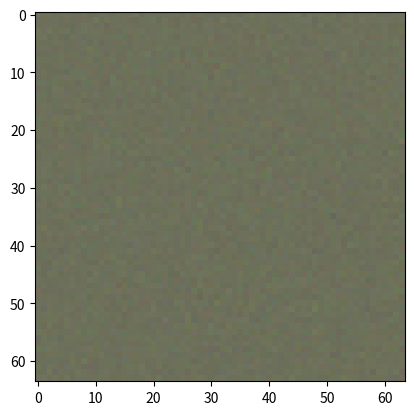
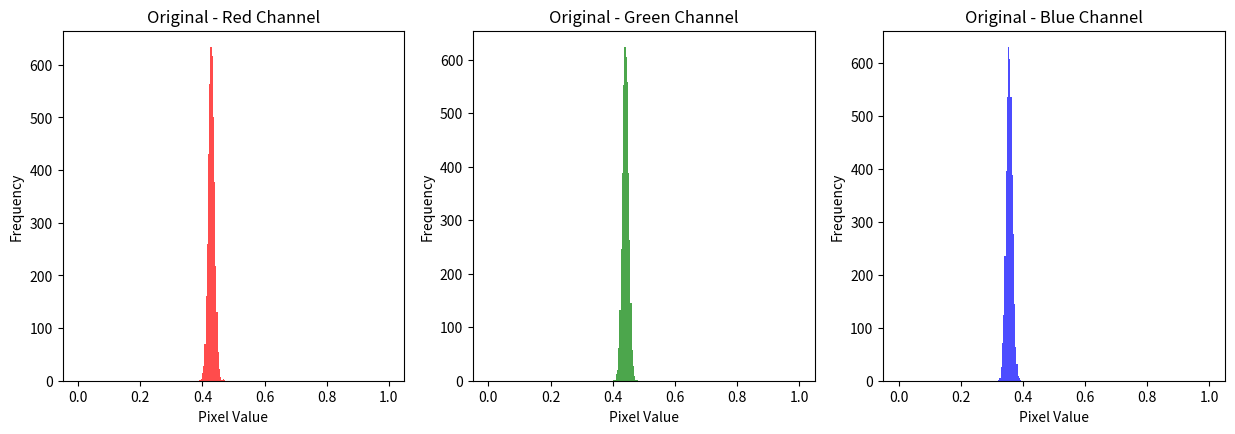

These charts were generated, in order, by the following Python code:
import numpy as np
import matplotlib.pyplot as plt
red = 0.4291 + 0.01 * np.random.randn(64, 64)
green = 0.4415 + 0.01 * np.random.randn(64, 64)
blue = 0.3558 + 0.01 * np.random.randn(64, 64)
print("red mean: ", red.mean())
print("red var: ", red.var())
pic = np.stack([red, green, blue], axis=-1)
#pic = 0.5 + 0.004 * np.random.randn(500, 500, 3)
plt.imshow(pic)
plt.show()
# Plot rgb histograms
plt.figure(figsize=(15, 10))
channels = ['Red', 'Green', 'Blue']
colors = ['red', 'green', 'blue']
for i in range(3):
    plt.subplot(2, 3, i+1)
    plt.hist(pic[:,:,i].flatten(), bins=256, range=(0,1), color=colors[i], alpha=0.7)
    plt.title(f"Original - {channels[i]} Channel")
    plt.xlabel("Pixel Value")
    plt.ylabel("Frequency")
plt.show()
# Calculate and display mean and variance statistics
print("\nRGB Channel Statistics:")
print("------------------------")
for i, channel in enumerate(channels):
    original_values = pic[:,:,i].flatten()
    original_mean = np.mean(original_values)
    original_var = np.var(original_values)
    print(f"{channel} Channel:")
    print(f"Mean: {original_mean:.4f}, Variance: {original_var:.4f}")
    
